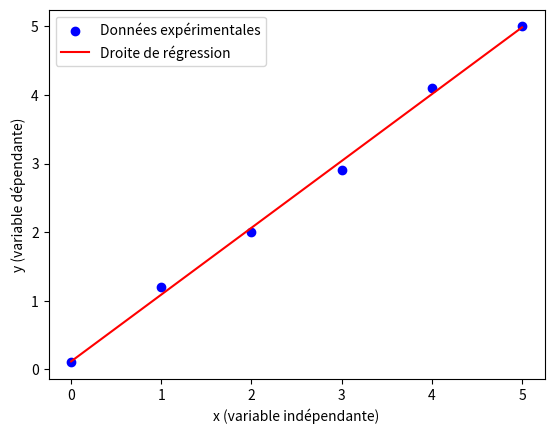

Here is the Python script that generated this plot:

import numpy as np



liste = [2, 4, 6]
t = np.array(liste)
print(t)



t = np.arange(0, 5, 1)
print(t)



t = np.linspace(0, 10, 5)
print(t)



t = np.ones(4)
print(t)

t = np.zeros(3)
print(t)



t = np.array([4, 9, 16])
print(np.sqrt(t))
print(np.cbrt([27, 64, 216]))
print(np.exp([0, 1, 2]))
print(np.log([1, np.e, np.e**2]))
print(np.log2([1, 2, 4, 8]))
print(np.log10([1, 10, 100, 0.1]))



t = np.array([3, 7, 2, 9])
print(np.sum(t))
print(np.prod(t))
print(np.max(t), np.min(t))
print(np.mean([80, 90, 100]))
print(np.median([1, 2, 3, 4]))
print(np.var([1, 2, 3, 4]))
print(np.std([1, 2, 3, 4]))



angles = np.array([0, np.pi/2, np.pi])
print(np.sin(angles))
print(np.cos(angles))
print(np.tan(angles))

t = np.array([1, -1, 0.1])
print(np.arcsin(t))
print(np.arccos(t))
print(np.arctan(t))

print(np.deg2rad([90, 180, 270, 360]))
print(np.rad2deg([np.pi/2, np.pi, 1.5*np.pi, 2*np.pi]))



t = np.array([0, 5, 15])
print(np.diff(t))



a = np.array([1, 2, 3, 4])
b = np.array([10, 20, 30, 40])

print(a + b)
print(a - b)
print(a * b)
print(a / b)
print(a ** 2)
print(np.abs([-3, -5]))



sol = np.array([32.0, np.nan, 37.2])
moy = np.nanmean(sol)
print(f"Moyenne (sans valeur manquante) : {moy:.2f} g/100mL")



tableau = np.array([2, 5, 7, 1, 8, 3])
masque = tableau > 5
print(masque)
valeurs_filtrees = tableau[masque]
print(valeurs_filtrees)



tableau = np.array([3, 7, 4, 6, 2, 9, 5])
seuil = 5
nb_valeurs = np.sum(tableau > seuil)
print(f"Nombre de valeurs supérieures à {seuil} : {nb_valeurs}")



import matplotlib.pyplot as plt

x = np.array([0, 1, 2, 3, 4, 5])
y = np.array([0.1, 1.2, 2.0, 2.9, 4.1, 5.0])

a, b = np.polyfit(x, y, 1)
print("Pente a =", round(a,2))
print("Ordonnée à l’origine b =", round(b,2))

y_pred = a * x + b

plt.scatter(x, y, color='blue', label='Données expérimentales')
plt.plot(x, y_pred, color='red', label='Droite de régression')
plt.xlabel("x (variable indépendante)")
plt.ylabel("y (variable dépendante)")
plt.legend()
plt.show()
